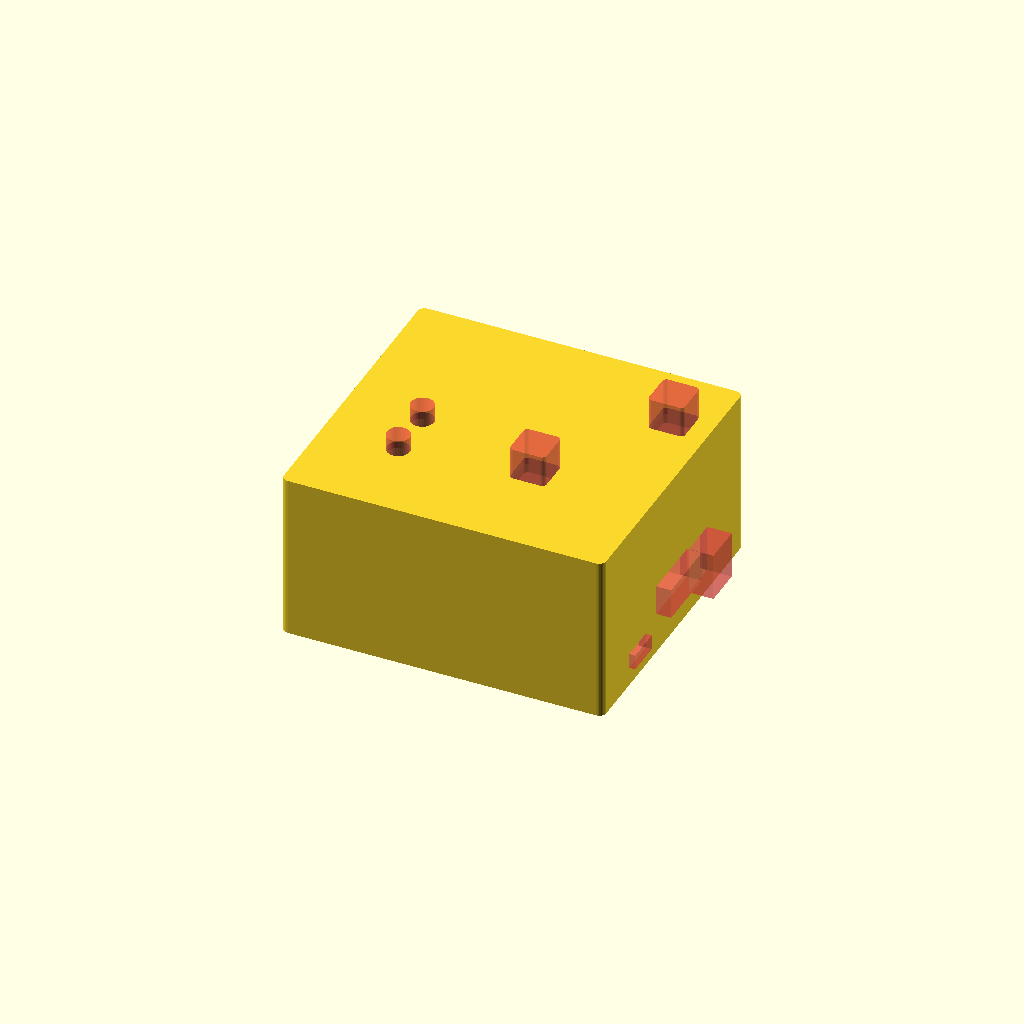
Cell 1: rendered with the file's own defaults.
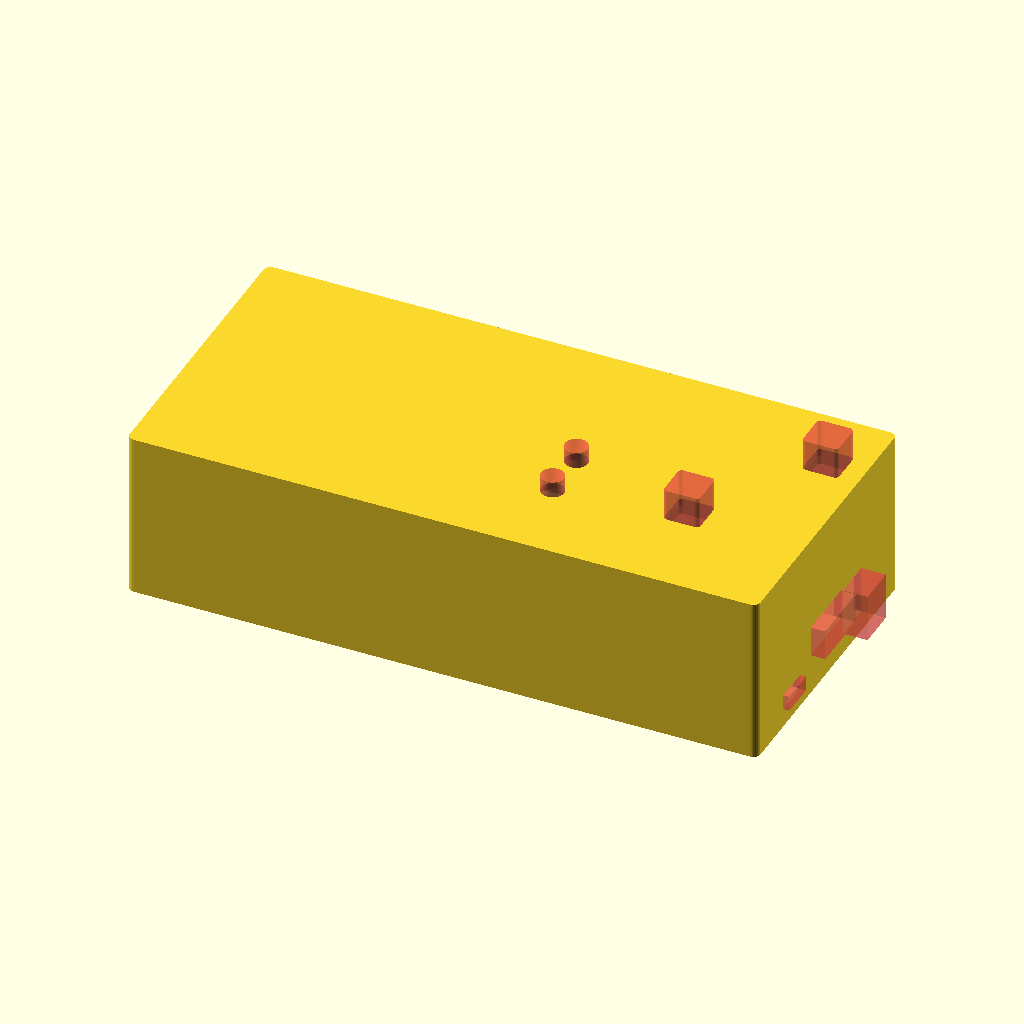
Cell 2: board_len = 142 (everything else at default).
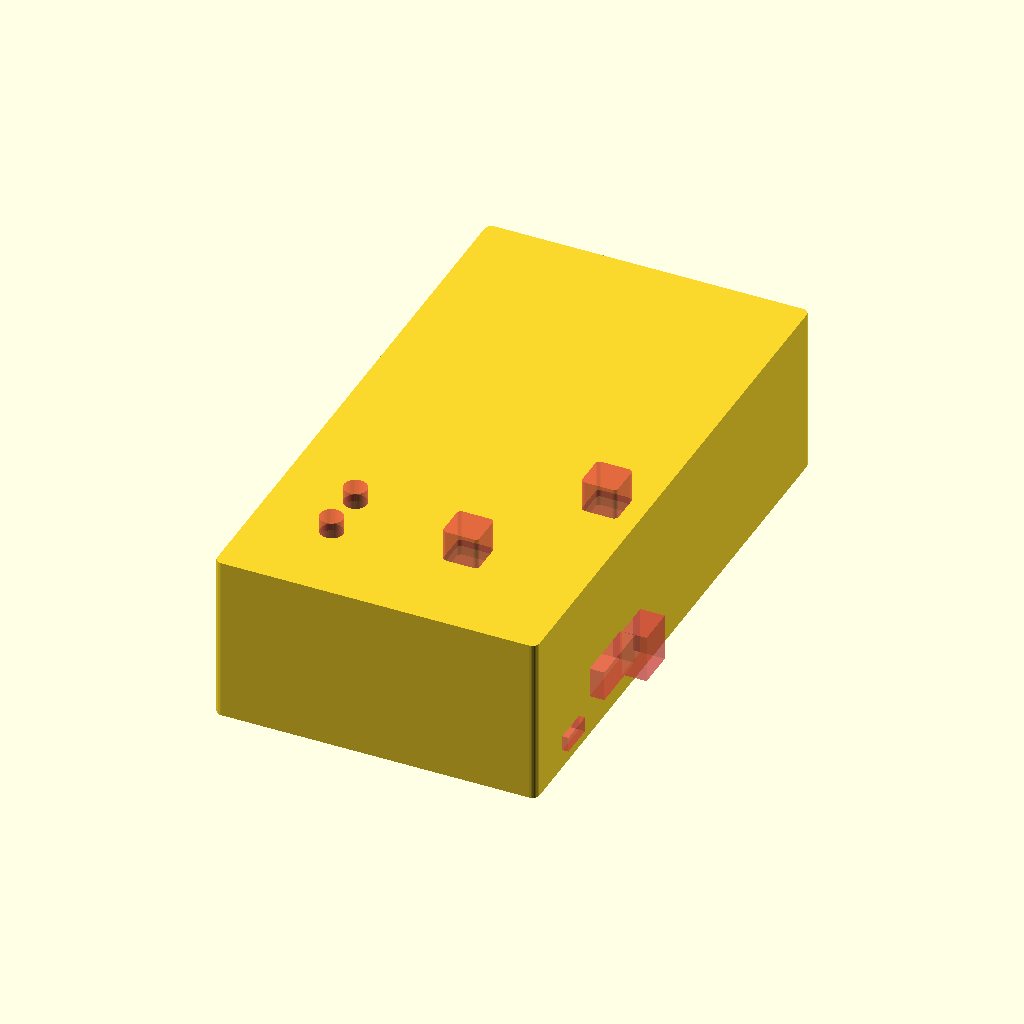
Cell 3 — board_wid set to 132, the other parameters unchanged.
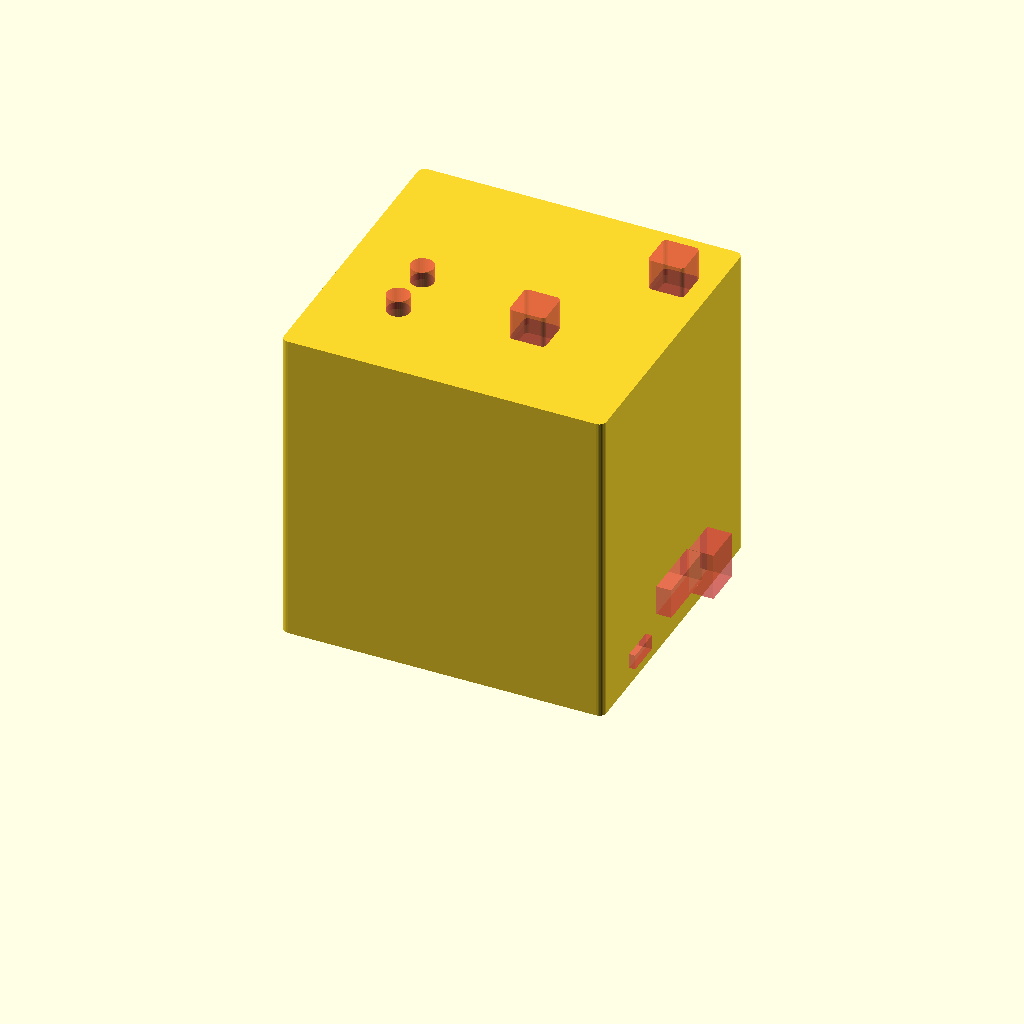
Cell 4 — boards_h set to 71, the other parameters unchanged.
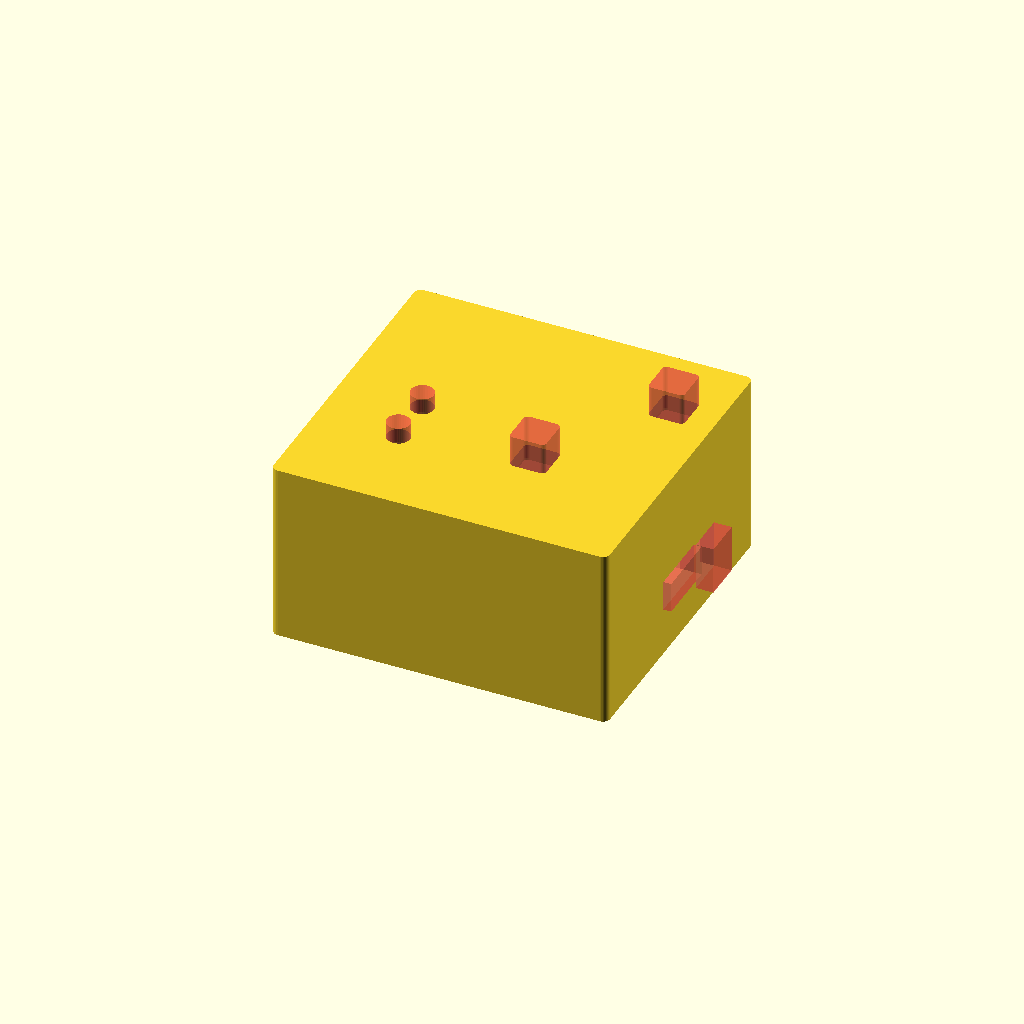
Cell 5 — wall_thick set to 3.2, the other parameters unchanged.
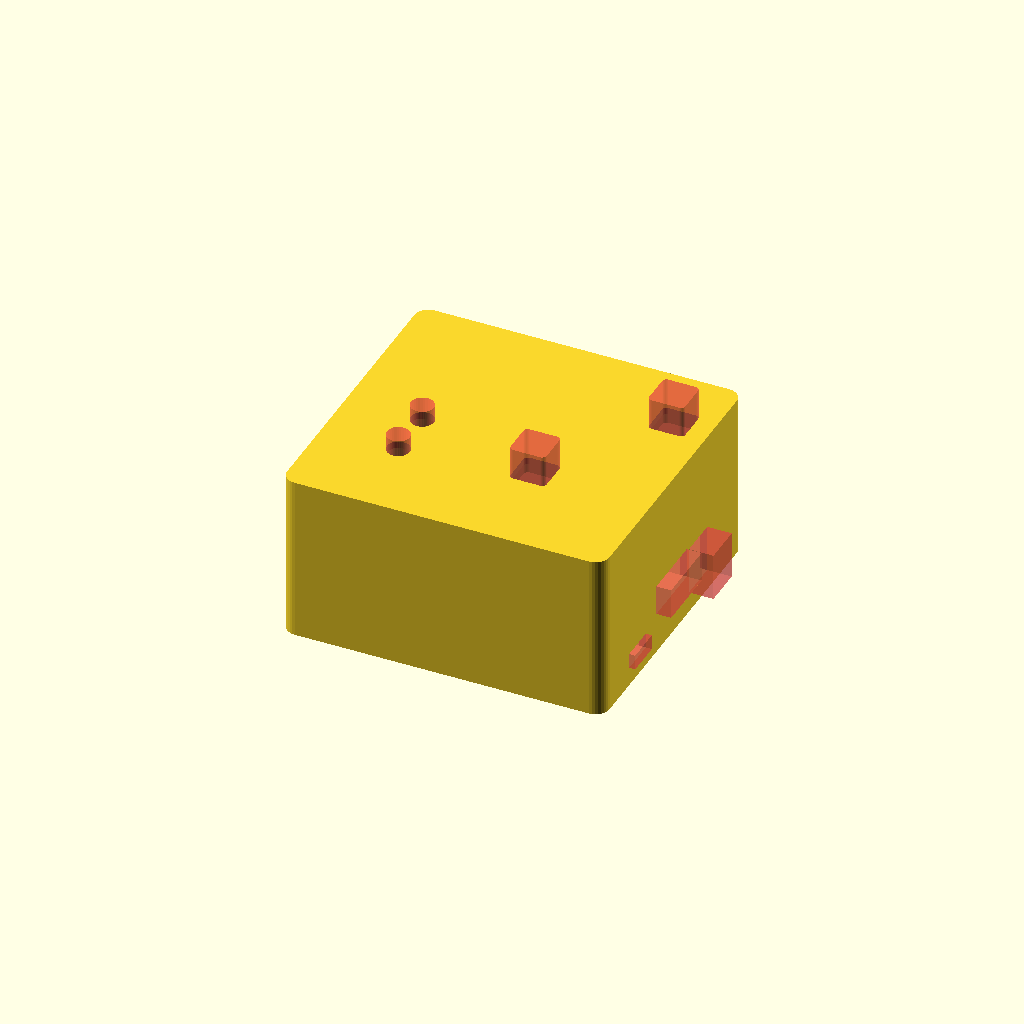
Cell 6 — rounding set to 3.2, the other parameters unchanged.
All cells are drawn from one camera (rotation 55°, 0°, 25°, orthographic, colour scheme Cornfield), so only the parameter changes between them.
OpenSCAD source file anti-recoil-box.scad:
// Anti-Recoil Device Case

$fn = 32;

board_len = 71.0;
board_wid = 66.0;
boards_h = 35.5;

wall_thick = 1.6;
rounding = 1.6;

potent_dia = 7.2;
potent_x = 38.5-3.5+7.3-potent_dia/2; // Distance to USB-facing side
potent_z = 14.3-2.75; // Distance to center of dial knob
potent_len = 15.0; // Length of knob shaft

led_dia = 5.3;
led_h = 7.5;
led_dist = 6.5; // Distance between the LEDs' edges
led_center_dist = led_dist + led_dia;
led_x = 55.0;
led_y = 18.75; // Distance from the left (-y) side

button_len = 6.1;
button_wid = button_len;
button_h = 3.0;
pimple_h = 1.0;
button_cap_h = 12.0 - pimple_h; // Length of button cap shaft
button_cap_len = button_len + 2.0; 
button_cap_wid = button_cap_len;
button_cap_rounding = 1.0;
button_cap_spacing = 0.1;

button_x = 3.0+button_len/2+1;
button_y = 52.9-button_len/2+2; // Distance from -y wall
rec_button_y = 19.5+button_len+3; // Anti-recoil toggle distance from reset
rec_button_x = 13.0+button_len-0.5;

micro_usb_len = 6.0;
micro_usb_wid = 8.2;
micro_usb_h = 3.5;
micro_usb_y = 1.0+18.5-micro_usb_wid/2;
micro_usb_z = 6.3-micro_usb_h;

usb_len = 10.0;
usb_wid = 15.0;
usb_h = 7.0;
usb_y = 24.75+usb_wid/2;
usb_z = 15.0-usb_h;

power_jack_len = 14.5;
power_jack_wid = 9.0;
power_jack_h = 11.0;
power_jack_y = 40.8+power_jack_wid/2;
power_jack_z = 14.3-power_jack_h;

module caseBox() {
    linear_extrude(boards_h+2*wall_thick)
    offset(rounding) offset(-rounding)
    square([board_len+2*wall_thick, board_wid+2*wall_thick], center=true);
}

module caseVoid() {
    translate([0,0,wall_thick])
    linear_extrude(boards_h)
    square([board_len, board_wid], center=true);
}

module caseHollow() {
    difference() {
        caseBox();
        caseVoid();
    }
}

module potentHole() {
    translate([board_len/2-potent_x,board_wid/2-potent_len/2,potent_dia/2+wall_thick+potent_z])
    rotate([-90,0,0])
    cylinder(h=potent_len, d=potent_dia);
}

module ledShape() {
    cylinder(d=led_dia, h=7.5);
}

// Shape is relative to the yellow LED's center
module ledHoles() {
    translate([board_len/2-led_x,led_y-board_wid/2,2*wall_thick+boards_h-led_h/2])
    union() {
        ledShape();
        translate([0, led_center_dist, 0])
        ledShape();
    }
}

module buttonShape() {
    linear_extrude(button_h)
    square([button_len, button_wid], center=true);
}

module buttonCapHole(spacing=0.0) {
    linear_extrude(button_cap_h)
    offset(button_cap_rounding) offset(-button_cap_rounding)
    square([button_cap_len+2*spacing, button_cap_wid+2*spacing], center=true);
}

module buttonCap(spacing=0.0) {
    translate([0,0,-0.6*pimple_h])
    difference() {
    translate([0,0,0.6*pimple_h])
    buttonCapHole(spacing);
    buttonShape();
    }
}

// Shape is relative to the RESET button's center
module buttonCapHoles() {
    translate([board_len/2-button_x,button_y-board_wid/2,2*wall_thick+boards_h-led_h/2]) {
        buttonCapHole(spacing=button_cap_spacing);
        translate([-rec_button_x, -rec_button_y, 0])
        buttonCapHole(spacing=button_cap_spacing);
    }
}

module microUsbHole() {
    translate([board_len/2,micro_usb_y-board_wid/2,wall_thick+micro_usb_z])
    linear_extrude(micro_usb_h)
    square([micro_usb_len, micro_usb_wid], center=true);
}

module usbHole() {
    translate([board_len/2,usb_y-board_wid/2,wall_thick+usb_z])
    linear_extrude(usb_h)
    square([usb_len, usb_wid], center=true);
}

module powerJackHole() {
    translate([board_len/2,power_jack_y-board_wid/2,wall_thick+power_jack_z])
    linear_extrude(power_jack_h)
    square([power_jack_len, power_jack_wid], center=true);
}

//buttonCap();

difference() {
caseHollow();
#potentHole();
#ledHoles();
#buttonCapHoles();
#microUsbHole();
#usbHole();
#powerJackHole();

//cube([50,50,50]);
}
Customizer parameters (derived from the source; name, type, default, range or options):
board_len: number, default 71
board_wid: number, default 66
boards_h: number, default 35.5
wall_thick: number, default 1.6
rounding: number, default 1.6
potent_dia: number, default 7.2
potent_len: number, default 15
led_dia: number, default 5.3
led_h: number, default 7.5
led_dist: number, default 6.5
led_x: number, default 55
led_y: number, default 18.75
button_len: number, default 6.1
button_h: number, default 3
pimple_h: number, default 1
button_cap_rounding: number, default 1
button_cap_spacing: number, default 0.1
micro_usb_len: number, default 6
micro_usb_wid: number, default 8.2
micro_usb_h: number, default 3.5
usb_len: number, default 10
usb_wid: number, default 15
usb_h: number, default 7
power_jack_len: number, default 14.5
power_jack_wid: number, default 9
power_jack_h: number, default 11
